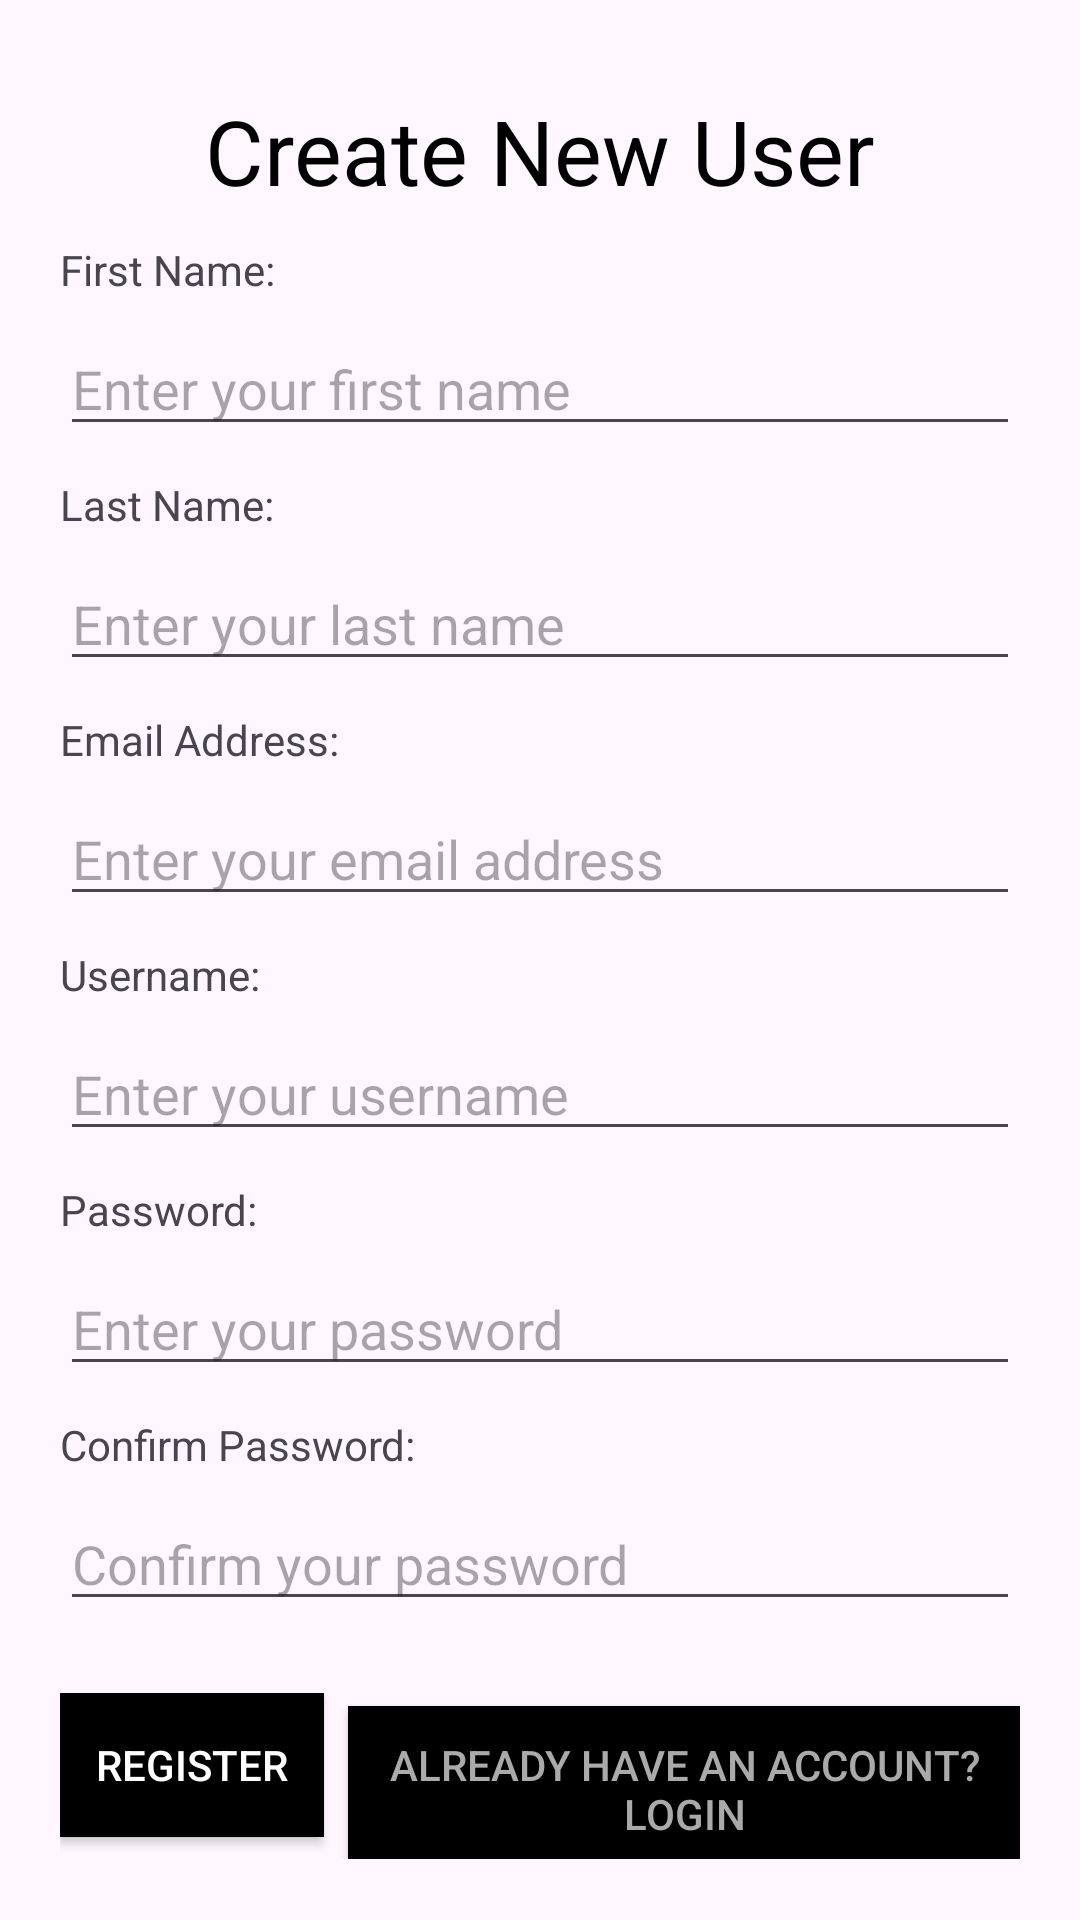

This screen was rendered from an Android layout file. Write that file and the resources it references.
<!-- AndroidManifest.xml: application theme Theme.MDEV1004M2023ASSIGNMENT4ANDROID -->
<!-- res/layout/activity_register.xml -->
<?xml version="1.0" encoding="utf-8"?>
<androidx.constraintlayout.widget.ConstraintLayout
    xmlns:android="http://schemas.android.com/apk/res/android"
    xmlns:app="http://schemas.android.com/apk/res-auto"
    xmlns:tools="http://schemas.android.com/tools"
    android:layout_width="match_parent"
    android:layout_height="match_parent"
    tools:context=".RegisterActivity"
    android:padding="20dp">

    
    <TextView
        android:id="@+id/headerTextView"
        android:layout_width="wrap_content"
        android:layout_height="wrap_content"
        android:text="Create New User"
        android:textSize="30sp"
        android:textColor="@android:color/black"
        app:layout_constraintTop_toTopOf="parent"
        app:layout_constraintStart_toStartOf="parent"
        app:layout_constraintEnd_toEndOf="parent"
        android:layout_marginTop="10dp"/>

    
    <TextView
        android:id="@+id/firstNameTextView"
        android:layout_width="wrap_content"
        android:layout_height="wrap_content"
        android:text="First Name:"
        app:layout_constraintTop_toBottomOf="@+id/headerTextView"
        app:layout_constraintStart_toStartOf="parent"
        android:layout_marginTop="10dp"/>

    
    <EditText
        android:id="@+id/firstNameEditText"
        android:layout_width="0dp"
        android:layout_height="wrap_content"
        android:hint="Enter your first name"
        app:layout_constraintTop_toBottomOf="@+id/firstNameTextView"
        app:layout_constraintStart_toStartOf="parent"
        app:layout_constraintEnd_toEndOf="parent"
        android:layout_marginTop="8dp"/>

    
    <TextView
        android:id="@+id/lastNameTextView"
        android:layout_width="wrap_content"
        android:layout_height="wrap_content"
        android:text="Last Name:"
        app:layout_constraintTop_toBottomOf="@+id/firstNameEditText"
        app:layout_constraintStart_toStartOf="parent"
        android:layout_marginTop="10dp"/>

    
    <EditText
        android:id="@+id/lastNameEditText"
        android:layout_width="0dp"
        android:layout_height="wrap_content"
        android:hint="Enter your last name"
        app:layout_constraintTop_toBottomOf="@+id/lastNameTextView"
        app:layout_constraintStart_toStartOf="parent"
        app:layout_constraintEnd_toEndOf="parent"
        android:layout_marginTop="8dp"/>

    
    <TextView
        android:id="@+id/emailTextView"
        android:layout_width="wrap_content"
        android:layout_height="wrap_content"
        android:text="Email Address:"
        app:layout_constraintTop_toBottomOf="@+id/lastNameEditText"
        app:layout_constraintStart_toStartOf="parent"
        android:layout_marginTop="10dp"/>

    
    <EditText
        android:id="@+id/emailEditText"
        android:layout_width="0dp"
        android:layout_height="wrap_content"
        android:hint="Enter your email address"
        app:layout_constraintTop_toBottomOf="@+id/emailTextView"
        app:layout_constraintStart_toStartOf="parent"
        app:layout_constraintEnd_toEndOf="parent"
        android:layout_marginTop="8dp"/>

    
    <TextView
        android:id="@+id/usernameTextView"
        android:layout_width="wrap_content"
        android:layout_height="wrap_content"
        android:text="Username:"
        app:layout_constraintTop_toBottomOf="@+id/emailEditText"
        app:layout_constraintStart_toStartOf="parent"
        android:layout_marginTop="10dp"/>

    
    <EditText
        android:id="@+id/usernameEditText"
        android:layout_width="0dp"
        android:layout_height="wrap_content"
        android:hint="Enter your username"
        app:layout_constraintTop_toBottomOf="@+id/usernameTextView"
        app:layout_constraintStart_toStartOf="parent"
        app:layout_constraintEnd_toEndOf="parent"
        android:layout_marginTop="8dp"/>

    
    <TextView
        android:id="@+id/passwordTextView"
        android:layout_width="wrap_content"
        android:layout_height="wrap_content"
        android:text="Password:"
        app:layout_constraintTop_toBottomOf="@+id/usernameEditText"
        app:layout_constraintStart_toStartOf="parent"
        android:layout_marginTop="10dp"/>

    
    <EditText
        android:id="@+id/passwordEditText"
        android:layout_width="0dp"
        android:layout_height="wrap_content"
        android:hint="Enter your password"
        android:inputType="textPassword"
        app:layout_constraintTop_toBottomOf="@+id/passwordTextView"
        app:layout_constraintStart_toStartOf="parent"
        app:layout_constraintEnd_toEndOf="parent"
        android:layout_marginTop="8dp"/>

    
    <TextView
        android:id="@+id/confirmPasswordTextView"
        android:layout_width="wrap_content"
        android:layout_height="wrap_content"
        android:text="Confirm Password:"
        app:layout_constraintTop_toBottomOf="@+id/passwordEditText"
        app:layout_constraintStart_toStartOf="parent"
        android:layout_marginTop="10dp"/>

    
    <EditText
        android:id="@+id/confirmPasswordEditText"
        android:layout_width="0dp"
        android:layout_height="wrap_content"
        android:hint="Confirm your password"
        android:inputType="textPassword"
        app:layout_constraintTop_toBottomOf="@+id/confirmPasswordTextView"
        app:layout_constraintStart_toStartOf="parent"
        app:layout_constraintEnd_toEndOf="parent"
        android:layout_marginTop="8dp"/>

    
    <LinearLayout
        android:layout_width="wrap_content"
        android:layout_height="wrap_content"
        android:orientation="horizontal"
        android:layout_marginTop="24dp"
        app:layout_constraintStart_toStartOf="parent"
        app:layout_constraintEnd_toEndOf="parent"
        app:layout_constraintTop_toBottomOf="@+id/confirmPasswordEditText">

        <Button
            android:id="@+id/registerButton"
            android:layout_width="wrap_content"
            android:layout_height="wrap_content"
            android:text="Register"
            android:background="#000000"
            android:textColor="#FFFFFF"
            android:radius="3dp"
            android:padding="10dp"
            android:layout_marginEnd="8dp"/>

        <Button
            android:id="@+id/loginButton"
            android:layout_width="wrap_content"
            android:layout_height="wrap_content"
            android:text="Already have an account? Login"
            android:textColor="@android:color/darker_gray"
            android:background="#000000"
            android:radius="3dp"
            android:padding="10dp"
            android:clickable="true"/>
    </LinearLayout>


</androidx.constraintlayout.widget.ConstraintLayout>
<!-- resources referenced by this layout -->
<resources>
  <style name="Theme.MDEV1004M2023ASSIGNMENT4ANDROID" parent="Base.Theme.MDEV1004M2023ASSIGNMENT4ANDROID" />
  <style name="Base.Theme.MDEV1004M2023ASSIGNMENT4ANDROID" parent="Theme.Material3.DayNight.NoActionBar">
          
          
      </style>
</resources>
